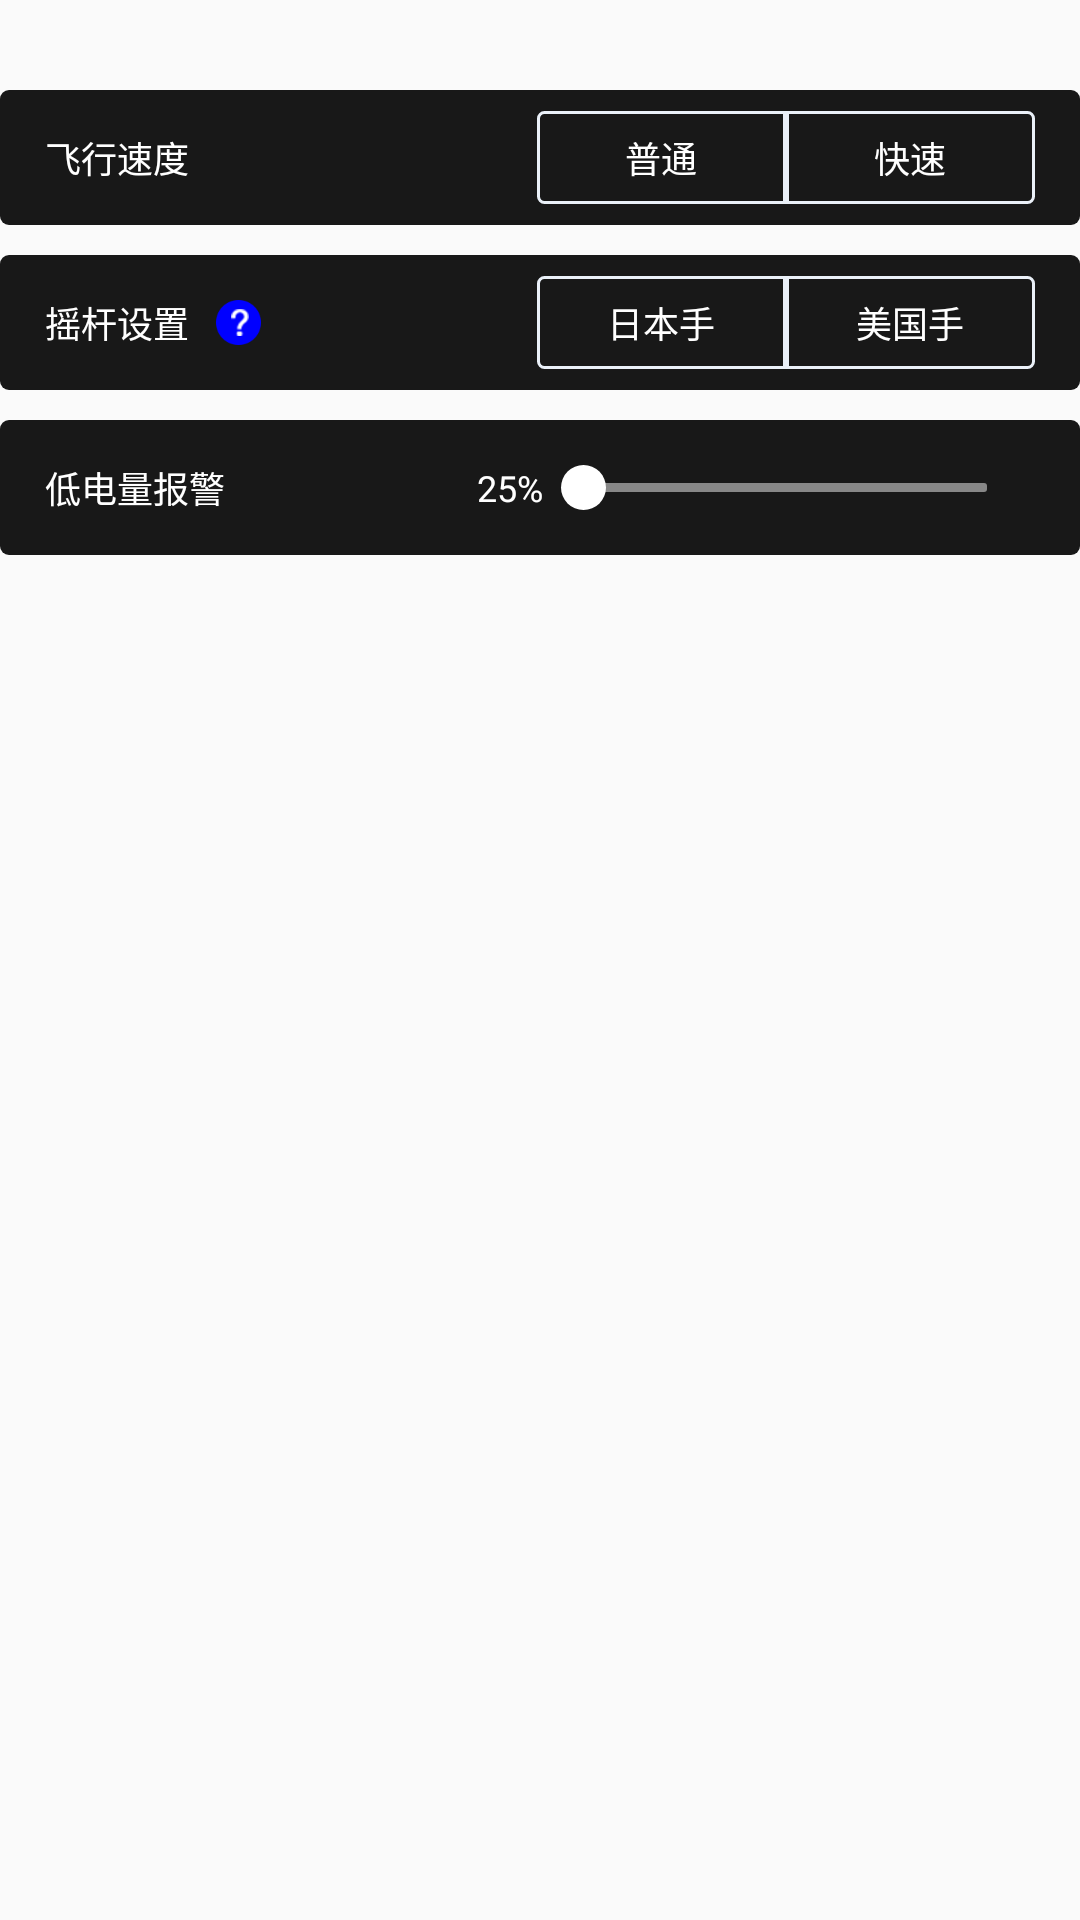

Android layout source for this screen:
<!-- AndroidManifest.xml: application theme AppTheme -->
<!-- res/layout/layout_devicefragment.xml -->
<?xml version="1.0" encoding="utf-8"?>
<LinearLayout xmlns:android="http://schemas.android.com/apk/res/android"
    xmlns:tools="http://schemas.android.com/tools"
    android:layout_width="match_parent"
    android:layout_height="match_parent"
    android:orientation="vertical">

    <RelativeLayout
        android:layout_width="match_parent"
        android:layout_height="45dp"
        android:paddingLeft="15dp"
        android:paddingRight="15dp"
        android:layout_marginTop="30dp"
        android:background="@drawable/rectangle_black_bg"
        >

        <TextView
            android:layout_width="wrap_content"
            android:layout_height="match_parent"
            android:text="@string/fly_speed"
            android:textColor="@color/white"
            android:gravity="center"
            android:textSize="12sp"/>

        <LinearLayout
            android:layout_width="wrap_content"
            android:layout_height="match_parent"
            android:layout_alignParentRight="true"
            android:gravity="center"
            android:orientation="horizontal">

            <TextView
                android:id="@+id/tv_normal"
                android:layout_width="83dp"
                android:layout_height="31dp"
                android:text="@string/speed_normal"
                android:textColor="@color/white"
                android:gravity="center"
                android:background="@drawable/txt_left_selector"
                android:textSize="12sp"/>

            <TextView
                android:id="@+id/tv_fast"
                android:layout_width="83dp"
                android:layout_height="31dp"
                android:text="@string/speed_fast"
                android:textColor="@color/white"
                android:gravity="center"
                android:background="@drawable/txt_right_selector"
                android:textSize="12sp"/>


        </LinearLayout>


    </RelativeLayout>

    <RelativeLayout
        android:layout_width="match_parent"
        android:layout_height="45dp"
        android:paddingLeft="15dp"
        android:paddingRight="15dp"
        android:layout_marginTop="10dp"
        android:background="@drawable/rectangle_black_bg"
        >

        <TextView
            android:id="@+id/tv_control_demo"
            android:layout_width="wrap_content"
            android:layout_height="match_parent"
            android:text="@string/control_set"
            android:textColor="@color/white"
            android:gravity="center"
            android:drawableRight="@mipmap/question"
            android:drawablePadding="9dp"
            android:textSize="12sp"/>

        <LinearLayout
            android:layout_width="wrap_content"
            android:layout_height="match_parent"
            android:layout_alignParentRight="true"
            android:gravity="center"
            android:orientation="horizontal">

            <TextView
                android:id="@+id/tv_janpanese"
                android:layout_width="83dp"
                android:layout_height="31dp"
                android:text="@string/janpanese_hand"
                android:textColor="@color/white"
                android:gravity="center"
                android:background="@drawable/txt_left_selector"
                android:textSize="12sp"/>

            <TextView
                android:id="@+id/tv_ameriacan"
                android:layout_width="83dp"
                android:layout_height="31dp"
                android:text="@string/american_hand"
                android:textColor="@color/white"
                android:gravity="center"
                android:background="@drawable/txt_right_selector"
                android:textSize="12sp"/>


        </LinearLayout>


    </RelativeLayout>

    <RelativeLayout
        android:layout_width="match_parent"
        android:layout_height="45dp"
        android:paddingLeft="15dp"
        android:paddingRight="15dp"
        android:layout_marginTop="10dp"
        android:background="@drawable/rectangle_black_bg"
        >

        <TextView
            android:layout_width="wrap_content"
            android:layout_height="match_parent"
            android:text="@string/low_battery_warn"
            android:textColor="@color/white"
            android:gravity="center"
            android:textSize="12sp"/>

        <LinearLayout
            android:layout_alignParentRight="true"
            android:gravity="center"
            android:layout_width="wrap_content"
            android:layout_height="match_parent">

            <TextView
                android:id="@+id/tv_progress"
                android:layout_width="wrap_content"
                android:layout_height="wrap_content"
                android:textSize="12sp"
                android:textColor="@color/white"
                android:layout_alignParentLeft="true"
                android:text="25%"/>

            <SeekBar
                android:id="@+id/seekbar"
                android:layout_width="164dp"
                android:layout_height="wrap_content"
                android:thumb="@drawable/thumb"
                android:maxHeight="3dp"
                android:minHeight="3dp"
                android:max="3"
                android:progressDrawable="@drawable/seekbar_progress"
                android:duplicateParentState="false"
                android:splitTrack="false"
                android:thumbOffset="10dp"
                />
        </LinearLayout>


    </RelativeLayout>

</LinearLayout>
<!-- resources referenced by this layout -->
<resources>
  <color name="white">#FFFFFF</color>
  <!-- drawable rectangle_black_bg (drawable) -->
  <?xml version="1.0" encoding="utf-8"?>
  <shape xmlns:android="http://schemas.android.com/apk/res/android">
  
    <corners android:radius="3dp"/>
      <solid android:color="#FF181818" />
  
  </shape>
  <!-- drawable thumb (drawable) -->
  <?xml version="1.0" encoding="utf-8"?>
  <shape xmlns:android="http://schemas.android.com/apk/res/android" android:shape="oval">
  
      <solid android:color="@color/white"/>
      <size android:width="15dp" android:height="15dp"/>
  
  </shape>
  <!-- drawable txt_left_selector (drawable) -->
  <?xml version="1.0" encoding="utf-8"?>
  <selector xmlns:android="http://schemas.android.com/apk/res/android">
  
      <item android:state_selected="true" android:drawable="@drawable/txt_left_selected"/>
      <item android:state_selected="false" android:drawable="@drawable/txt_left_unselected"/>
  
  </selector>
  <!-- drawable txt_right_selector (drawable) -->
  <?xml version="1.0" encoding="utf-8"?>
  <selector xmlns:android="http://schemas.android.com/apk/res/android">
  
      <item android:state_selected="true" android:drawable="@drawable/txt_right_selected"/>
      <item android:state_selected="false" android:drawable="@drawable/txt_right_unselected"/>
  
  </selector>
  <string name="american_hand">美国手</string>
  <string name="control_set">摇杆设置</string>
  <string name="fly_speed">飞行速度</string>
  <string name="janpanese_hand">日本手</string>
  <string name="low_battery_warn">低电量报警</string>
  <string name="speed_fast">快速</string>
  <string name="speed_normal">普通</string>
  <style name="AppTheme" parent="Theme.AppCompat.Light.DarkActionBar">
          
          <item name="colorPrimary">@color/colorPrimary</item>
          <item name="colorPrimaryDark">@color/colorPrimaryDark</item>
          <item name="colorAccent">@color/colorAccent</item>
      </style>
  <color name="text_grey">#878787</color>
  <!-- drawable txt_left_selected (drawable) -->
  <?xml version="1.0" encoding="utf-8"?>
  <shape xmlns:android="http://schemas.android.com/apk/res/android">
  
      <solid android:color="#FFFFFF" />
    <corners android:topLeftRadius="2dp" android:topRightRadius="0dp" android:bottomLeftRadius="2dp" android:bottomRightRadius="0dp"/>
  
  </shape>
  <!-- drawable txt_left_unselected (drawable) -->
  <?xml version="1.0" encoding="utf-8"?>
  <shape xmlns:android="http://schemas.android.com/apk/res/android">
  
      <solid android:color="#00000000" />
      <stroke android:color="@color/dialog_stroke" android:width="1dp"/>
    <corners android:topLeftRadius="2dp" android:topRightRadius="0dp" android:bottomLeftRadius="2dp" android:bottomRightRadius="0dp"/>
  
  </shape>
  <!-- drawable txt_right_selected (drawable) -->
  <?xml version="1.0" encoding="utf-8"?>
  <shape xmlns:android="http://schemas.android.com/apk/res/android">
  
      <solid android:color="#FFFFFF" />
    <corners android:topLeftRadius="0dp" android:topRightRadius="2dp" android:bottomLeftRadius="0dp" android:bottomRightRadius="2dp"/>
  
  </shape>
  <!-- drawable txt_right_unselected (drawable) -->
  <?xml version="1.0" encoding="utf-8"?>
  <shape xmlns:android="http://schemas.android.com/apk/res/android">
  
      <solid android:color="#00000000" />
      <stroke android:color="@color/dialog_stroke" android:width="1dp"/>
    <corners android:topLeftRadius="0dp" android:topRightRadius="2dp" android:bottomLeftRadius="0dp" android:bottomRightRadius="2dp"/>
  
  </shape>
  <color name="colorPrimary">#3F51B5</color>
  <color name="colorPrimaryDark">#303F9F</color>
  <color name="colorAccent">#FF4081</color>
  <color name="dialog_stroke">#EAF0F8</color>
</resources>
